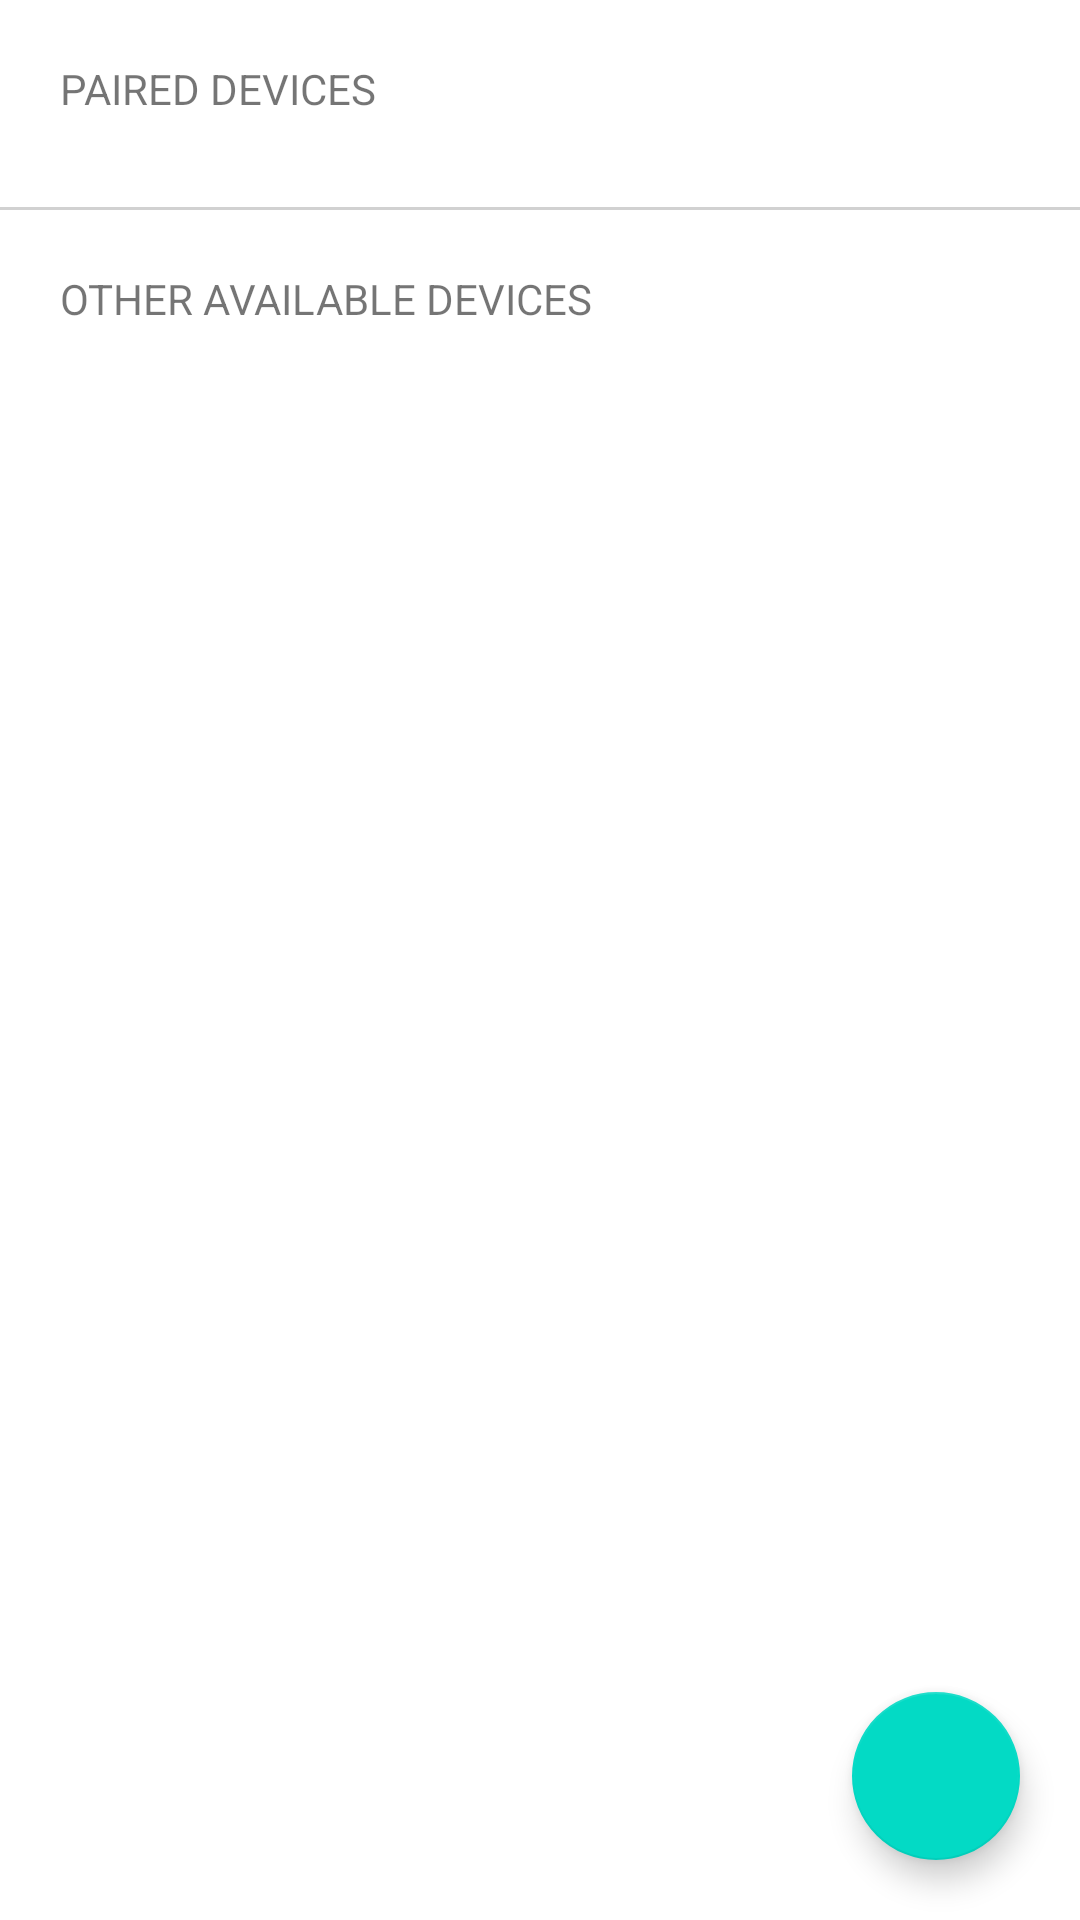

Reconstruct the res/layout file that produces this screen, plus the resources it refers to.
<!-- AndroidManifest.xml: application theme Theme.BluetoothClient -->
<!-- res/layout/connection_fragment.xml -->
<?xml version="1.0" encoding="utf-8"?>
<androidx.constraintlayout.widget.ConstraintLayout
    xmlns:android="http://schemas.android.com/apk/res/android"
    xmlns:app="http://schemas.android.com/apk/res-auto"
    android:layout_height="match_parent"
    android:layout_width="match_parent">

    <ScrollView
        android:layout_height="match_parent"
        android:layout_width="match_parent"
        android:id="@+id/scrollView">

        <androidx.constraintlayout.widget.ConstraintLayout
            android:layout_width="match_parent"
            android:layout_height="wrap_content">

            <TextView
                android:id="@+id/tv_paired_devices"
                android:layout_width="wrap_content"
                android:layout_height="wrap_content"
                android:layout_marginStart="20dp"
                android:layout_marginTop="20dp"
                android:text="@string/paired_devices"
                app:layout_constraintStart_toStartOf="parent"
                app:layout_constraintTop_toTopOf="parent" />

            <androidx.recyclerview.widget.RecyclerView
                android:id="@+id/rv_paired_devices"
                android:layout_width="match_parent"
                android:layout_height="wrap_content"
                android:layout_marginTop="10dp"
                app:layout_constraintEnd_toEndOf="parent"
                app:layout_constraintStart_toStartOf="parent"
                app:layout_constraintTop_toBottomOf="@+id/tv_paired_devices" />

            <View
                android:id="@+id/divider"
                android:layout_width="match_parent"
                android:layout_height="1dp"
                android:background="@color/grey"
                app:layout_constraintTop_toBottomOf="@id/rv_paired_devices"
                android:layout_marginTop="20dp" />


            <TextView
                android:id="@+id/tv_new_devices"
                android:layout_width="wrap_content"
                android:layout_height="wrap_content"
                android:layout_marginStart="20dp"
                android:layout_marginTop="20dp"
                android:text="@string/other_available_devices"
                app:layout_constraintStart_toStartOf="parent"
                app:layout_constraintTop_toBottomOf="@+id/divider" />

            <androidx.recyclerview.widget.RecyclerView
                android:id="@+id/rv_new_devices"
                android:layout_width="match_parent"
                android:layout_height="wrap_content"
                android:layout_marginTop="10dp"
                app:layout_constraintEnd_toEndOf="parent"
                app:layout_constraintStart_toStartOf="parent"
                app:layout_constraintTop_toBottomOf="@+id/tv_new_devices" />

        </androidx.constraintlayout.widget.ConstraintLayout>
    </ScrollView>

    <com.google.android.material.floatingactionbutton.FloatingActionButton
        android:id="@+id/fab_search_devices"
        android:layout_width="wrap_content"
        android:layout_height="wrap_content"
        android:layout_marginEnd="20dp"
        android:layout_marginBottom="20dp"
        android:clickable="true"
        app:layout_constraintBottom_toBottomOf="parent"
        app:layout_constraintEnd_toEndOf="parent"
        app:srcCompat="@drawable/baseline_find_replace_24" />

</androidx.constraintlayout.widget.ConstraintLayout>
<!-- resources referenced by this layout -->
<resources>
  <color name="grey">#D1D1D1</color>
  <string name="other_available_devices">OTHER AVAILABLE DEVICES</string>
  <string name="paired_devices">PAIRED DEVICES</string>
  <style name="Theme.BluetoothClient" parent="Theme.MaterialComponents.DayNight.DarkActionBar">
          
          <item name="colorPrimary">@color/purple_500</item>
          <item name="colorPrimaryVariant">@color/purple_700</item>
          <item name="colorOnPrimary">@color/white</item>
          
          <item name="colorSecondary">@color/teal_200</item>
          <item name="colorSecondaryVariant">@color/teal_700</item>
          <item name="colorOnSecondary">@color/black</item>
          
          <item name="android:statusBarColor" tools:targetApi="l">?attr/colorPrimaryVariant</item>
          
      </style>
  <color name="purple_500">#FF6200EE</color>
  <color name="purple_700">#FF3700B3</color>
  <color name="white">#FFFFFFFF</color>
  <color name="teal_200">#FF03DAC5</color>
  <color name="teal_700">#FF018786</color>
  <color name="black">#FF000000</color>
</resources>
